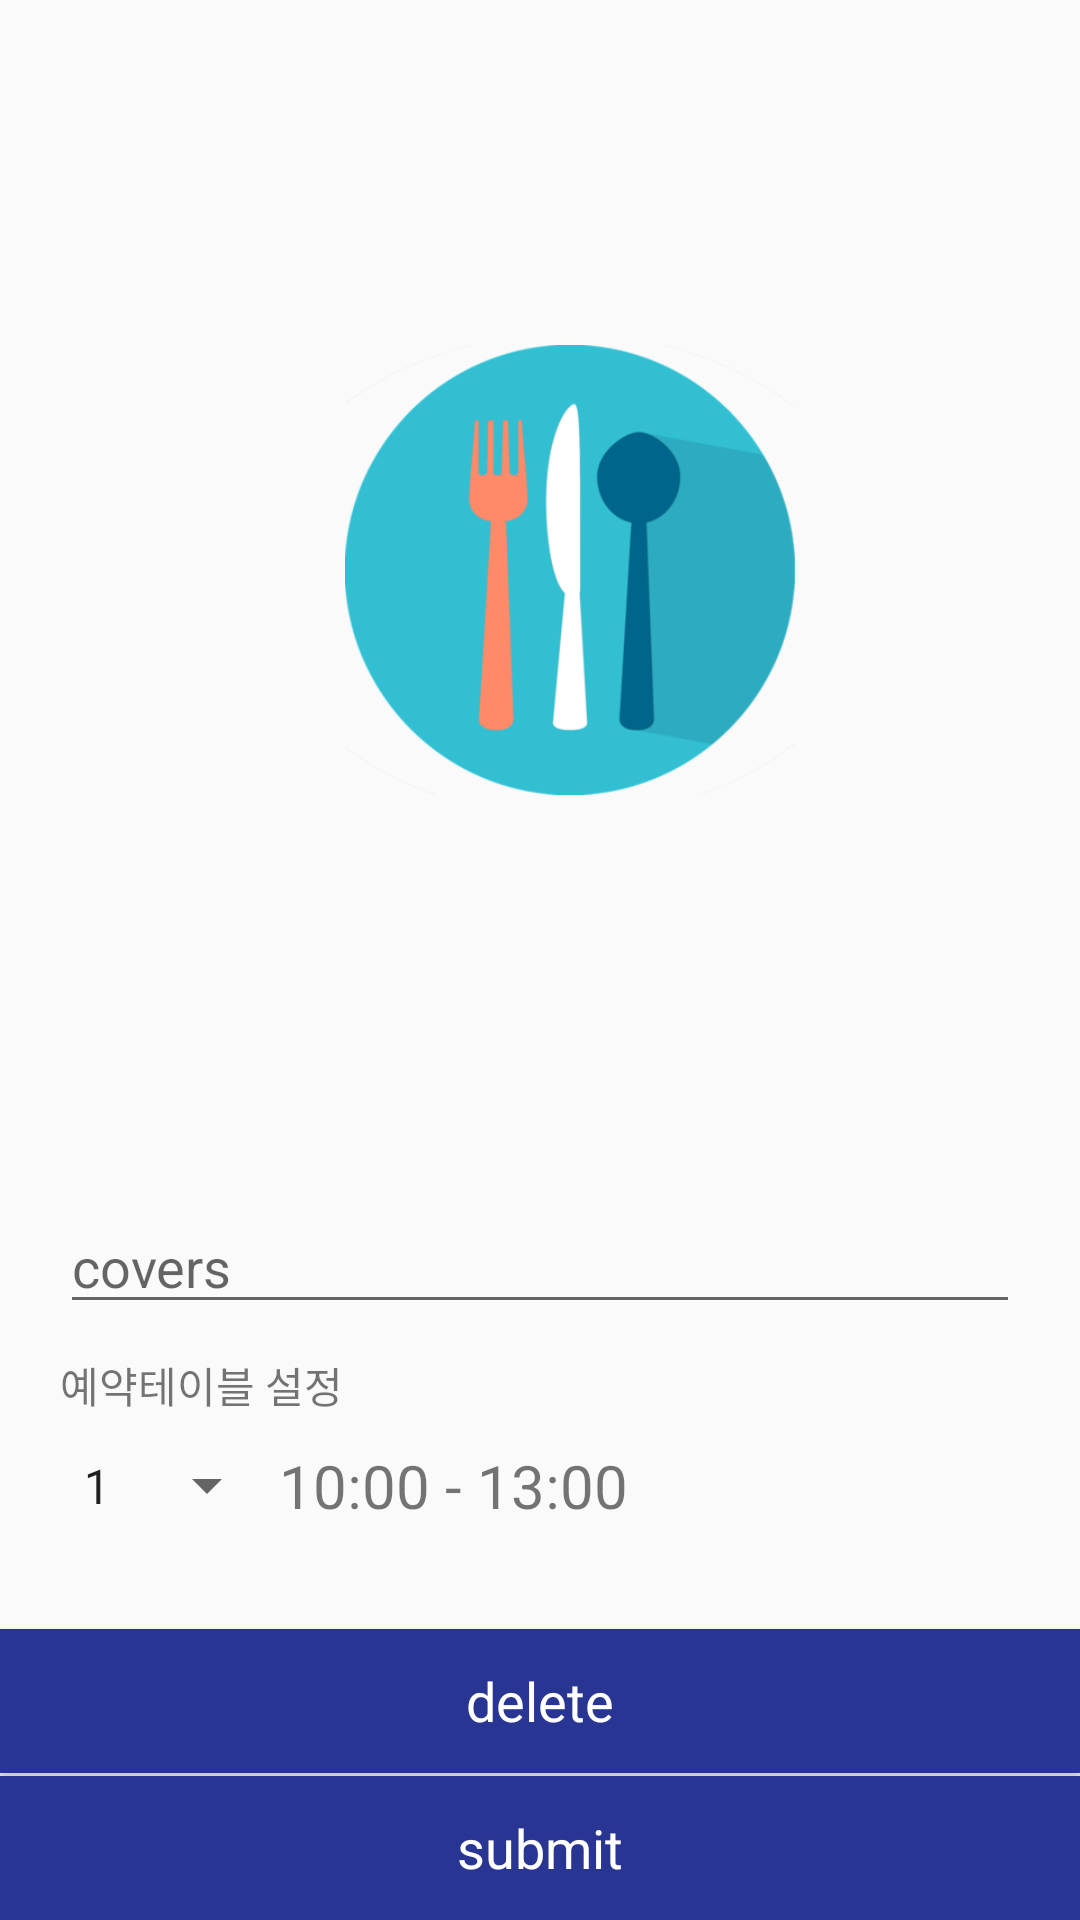

Here is an Android app screen rendered from its layout file. Give the layout XML and the strings, colors and styles it references.
<!-- AndroidManifest.xml: activity theme AppTheme.main -->
<!-- res/layout/activity_edit.xml -->
<?xml version="1.0" encoding="utf-8"?>
<LinearLayout xmlns:android="http://schemas.android.com/apk/res/android"
              xmlns:app="http://schemas.android.com/apk/res-auto"
              xmlns:tools="http://schemas.android.com/tools"
              android:layout_width="match_parent"
              android:layout_height="match_parent"
              android:orientation="vertical"
              tools:context="controllers.EditActivity">

    <ImageView
            android:src="@drawable/logo1"
            android:layout_width="150dp"
            android:layout_height="150dp"
            android:id="@+id/imageView"
            android:layout_margin="115dp"/>
    <LinearLayout
            android:layout_width="match_parent"
            android:layout_height="wrap_content"
            android:orientation="vertical"
            android:layout_marginLeft="20dp"
            android:layout_margin="20dp">

        <LinearLayout
                android:orientation="vertical"
                android:layout_width="match_parent"
                android:layout_height="match_parent">

            <EditText
                    android:layout_width="match_parent"
                    android:layout_height="match_parent"
                    android:id="@+id/Covers_edit"
                    android:hint="covers"/>
            <TextView
                    android:layout_width="150dp"
                    android:layout_height="wrap_content"
                    android:inputType="textPersonName"
                    android:text="예약테이블 설정"
                    android:ems="10"
                    android:id="@+id/editTextTextPersonName"
                    android:layout_weight="1"
                    android:layout_marginTop="10dp"
                    android:layout_marginBottom="10dp"/>
        </LinearLayout>

        <LinearLayout
                android:layout_width="match_parent"
                android:layout_height="wrap_content"
                android:orientation="horizontal">
            <Spinner
                    android:id="@+id/table_spinner"
                    android:layout_width="wrap_content"
                    android:layout_height="match_parent"
                    android:spinnerMode="dialog"
                    android:entries="@array/table"
            />
            <TextView
                    android:id="@+id/start_time"
                    android:layout_width="wrap_content"
                    android:layout_height="wrap_content"
                    android:textSize="20dp"
                    android:text="10:00 - 13:00"
            />
        </LinearLayout>

    </LinearLayout>

    <LinearLayout
            android:layout_width="match_parent"
            android:layout_height="match_parent"
            android:gravity="bottom"
            android:orientation="vertical">

        <Button
                android:id="@+id/delete_btn"
                android:layout_width="match_parent"
                android:layout_height="wrap_content"
                android:text="delete"
                android:layout_alignParentBottom="true"
                android:background="@color/primaryBlue"
                android:textColor="@color/colorInverted"
                android:textSize="18sp"
                android:textAllCaps="false"
                android:fontFamily="sans-serif"
        />

        <Button
                android:layout_marginTop="1dp"
                android:id="@+id/submit_btn"
                android:layout_width="match_parent"
                android:layout_height="wrap_content"
                android:text="submit"
                android:layout_alignParentBottom="true"
                android:background="@color/primaryBlue"
                android:textColor="@color/colorInverted"
                android:textSize="18sp"
                android:textAllCaps="false"
                android:fontFamily="sans-serif"
        />

    </LinearLayout>


</LinearLayout>
<!-- resources referenced by this layout -->
<resources>
  <string-array name="table">
          <item>1</item>
          <item>2</item>
          <item>3</item>
      </string-array>
  <color name="colorInverted">#ffffff</color>
  <color name="primaryBlue">#283593</color>
  <!-- drawable logo1: png bitmap (drawable, 43742 bytes) -->
  <style name="AppTheme.main" parent="Theme.AppCompat.Light.NoActionBar">
          <item name="android:statusBarColor" tools:targetApi="l">@color/backGround_main</item>
          <item name="windowActionBar">false</item>
          <item name="windowNoTitle">true</item>
      </style>
</resources>
